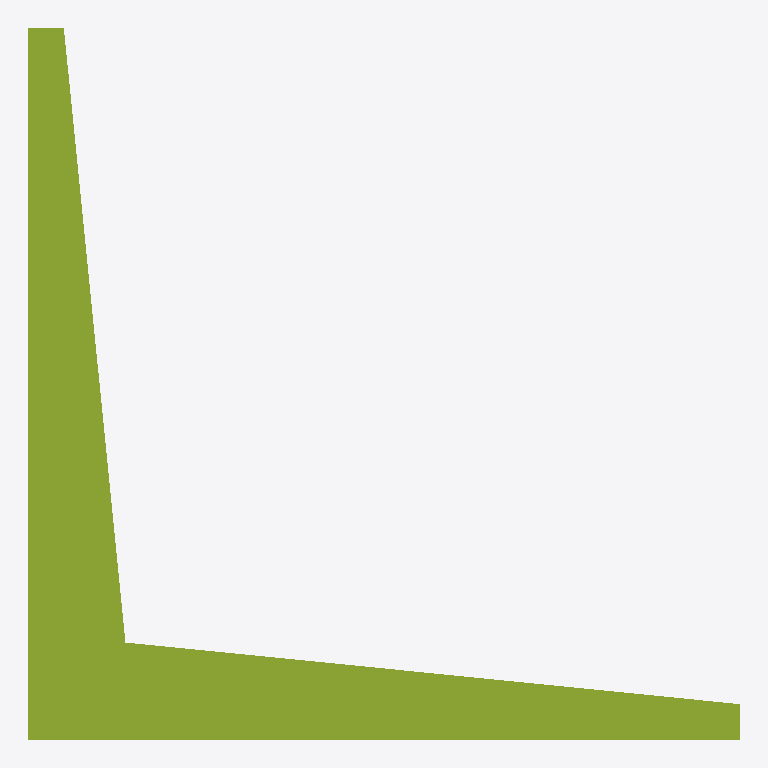
Plan cut of the same IFC building model at storey 'Level 0' (level 0.00 m, cut at 1.40 m), seen from above with north up, elements coloured by IFC class: 1 member (olive). No cut surface shows.
Extent 0.1 m × 0.1 m × 1.0 m (x, y, z). Storeys (1): Level 0 at 0.00 m. Elements (1): 1 IfcMember.

HEADER;
FILE_DESCRIPTION(('synthetic: an IfcLShapeProfileDef 100x100x10, LegSlope 0.1 rad, extruded 1000'),'2;1');
FILE_NAME('lshape_slope','2026-01-01T00:00:00',(''),(''),'hand-written','bimble golden','');
FILE_SCHEMA(('IFC4'));
ENDSEC;
DATA;
#7=IFCPROJECT('2T2cLshapeSlope0000001',$,'lshape_slope project',$,$,$,$,(#6),#3);
#14=IFCBUILDINGSTOREY('2T2cLshapeSlope0000004',$,'Level 0',$,$,#8,$,$,.ELEMENT.,0.0);
#37=IFCMEMBER('2T2cLshapeSlope0000010',$,'lshape_slope',$,$,#8,#33,$,$);
ENDSEC;
